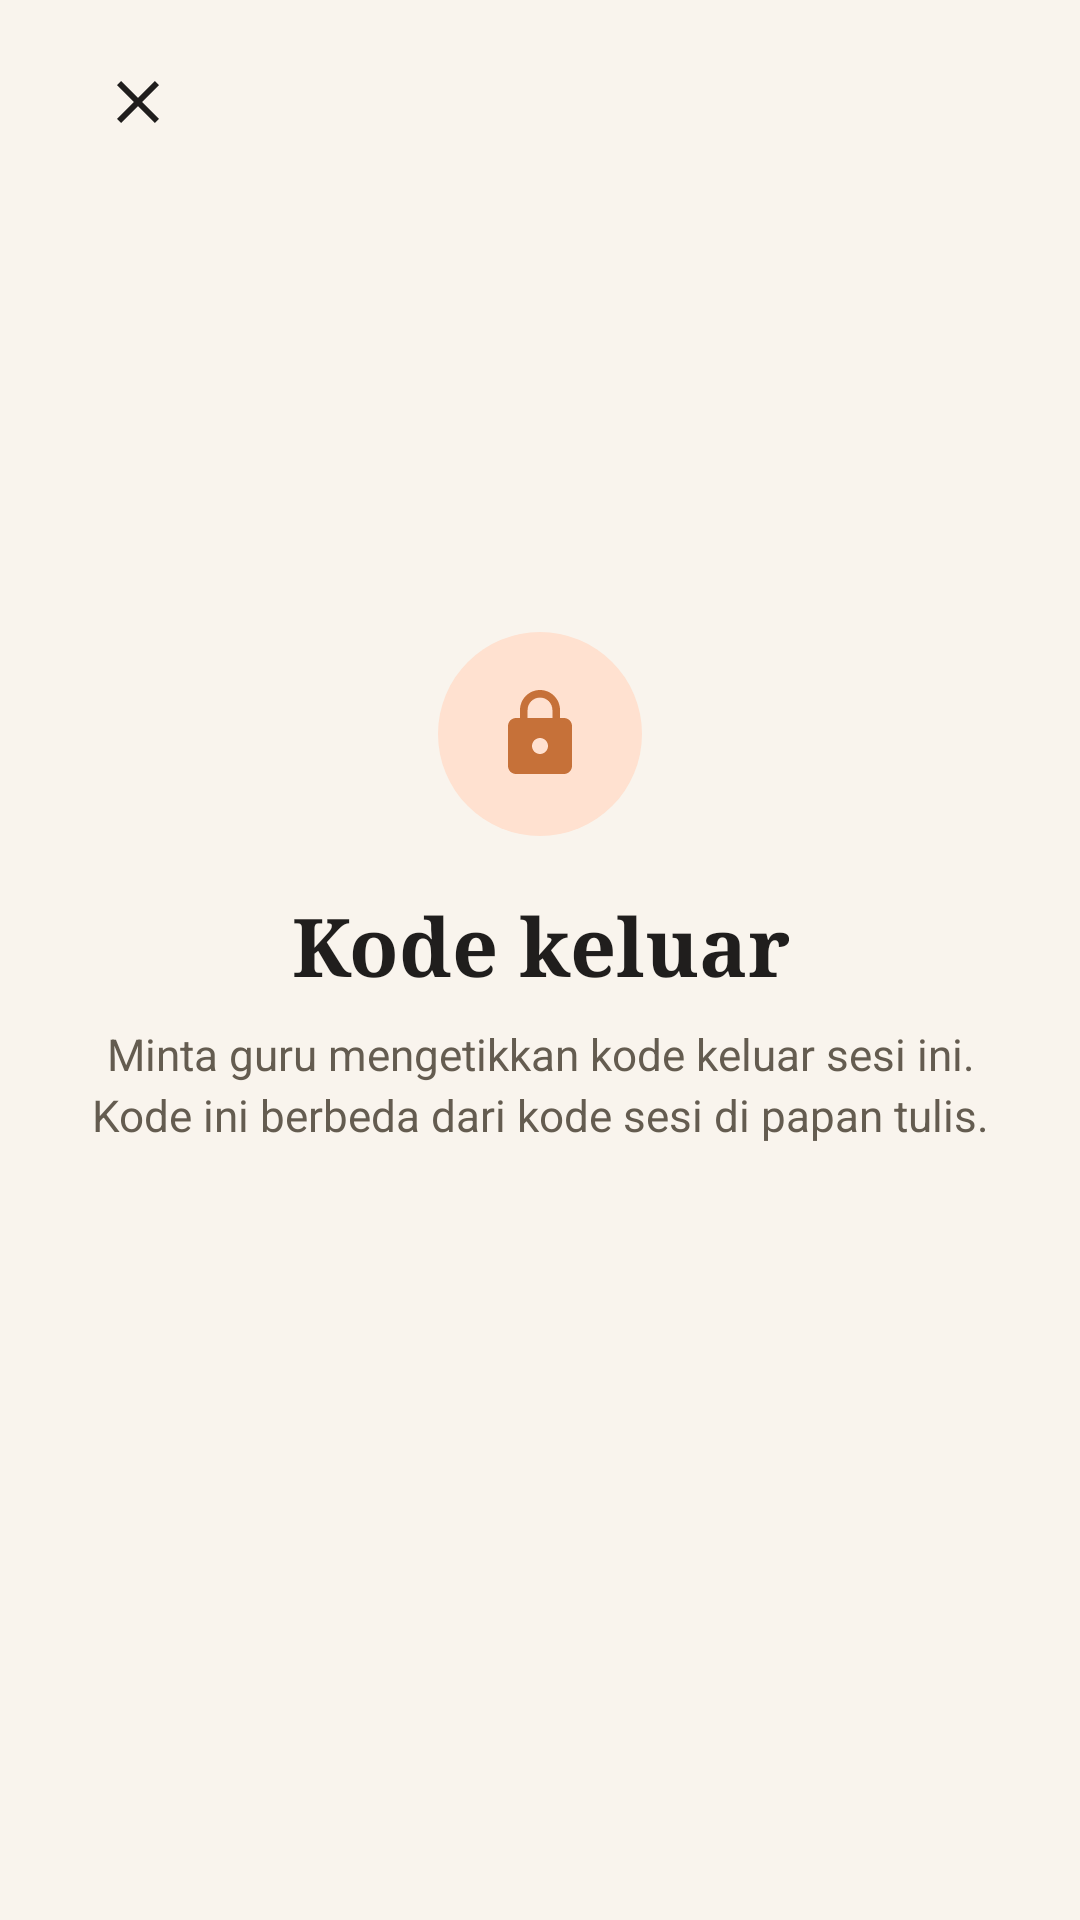

Android layout source for this screen:
<!-- AndroidManifest.xml: application theme Tema.PyClass -->
<!-- res/layout/dialog_kode_keluar.xml -->
<?xml version="1.0" encoding="utf-8"?>
<ScrollView xmlns:android="http://schemas.android.com/apk/res/android"
    android:layout_width="match_parent"
    android:layout_height="match_parent"
    android:background="@color/krem"
    android:fillViewport="true">

    <LinearLayout
        android:layout_width="match_parent"
        android:layout_height="wrap_content"
        android:gravity="center_horizontal"
        android:orientation="vertical"
        android:paddingStart="24dp"
        android:paddingTop="12dp"
        android:paddingEnd="24dp"
        android:paddingBottom="24dp">

        <LinearLayout
            android:layout_width="match_parent"
            android:layout_height="wrap_content"
            android:gravity="center_vertical"
            android:orientation="horizontal">

            <ImageView
                android:id="@+id/tombol_tutup"
                android:layout_width="44dp"
                android:layout_height="44dp"
                android:background="@drawable/bg_tombol_ikon"
                android:contentDescription="@string/keluar_batal"
                android:padding="10dp"
                android:src="@drawable/ic_tutup"
                android:tint="@color/tinta" />

            <Space
                android:layout_width="0dp"
                android:layout_height="1dp"
                android:layout_weight="1" />

            <TextView
                android:id="@+id/label_identitas"
                android:layout_width="wrap_content"
                android:layout_height="wrap_content"
                android:fontFamily="monospace"
                android:textColor="@color/redup2"
                android:textSize="12sp" />
        </LinearLayout>

        <Space
            android:layout_width="1dp"
            android:layout_height="0dp"
            android:layout_weight="1"
            android:minHeight="8dp" />

        <FrameLayout
            android:id="@+id/lingkaran_ikon"
            android:layout_width="68dp"
            android:layout_height="68dp"
            android:background="@drawable/bg_lingkaran_ikon">

            <ImageView
                android:id="@+id/ikon"
                android:layout_width="32dp"
                android:layout_height="32dp"
                android:layout_gravity="center"
                android:contentDescription="@null"
                android:src="@drawable/ic_gembok"
                android:tint="@color/jingga" />
        </FrameLayout>

        <TextView
            android:id="@+id/judul"
            android:layout_width="wrap_content"
            android:layout_height="wrap_content"
            android:layout_marginTop="18dp"
            android:fontFamily="serif"
            android:gravity="center"
            android:text="@string/keluar_judul"
            android:textColor="@color/tinta"
            android:textSize="27sp"
            android:textStyle="bold" />

        <TextView
            android:id="@+id/subjudul"
            android:layout_width="wrap_content"
            android:layout_height="wrap_content"
            android:layout_marginTop="8dp"
            android:gravity="center"
            android:lineSpacingExtra="3dp"
            android:maxWidth="320dp"
            android:text="@string/keluar_pesan"
            android:textColor="@color/redup"
            android:textSize="14.5sp" />

        <LinearLayout
            android:id="@+id/baris_digit"
            android:layout_width="wrap_content"
            android:layout_height="wrap_content"
            android:layout_marginTop="26dp"
            android:orientation="horizontal" />

        <FrameLayout
            android:layout_width="match_parent"
            android:layout_height="44dp"
            android:layout_marginTop="10dp">

            <TextView
                android:id="@+id/pesan"
                android:layout_width="match_parent"
                android:layout_height="match_parent"
                android:gravity="center"
                android:lineSpacingExtra="2dp"
                android:textColor="@color/jingga_tua"
                android:textSize="13.5sp" />

            <ProgressBar
                android:id="@+id/memeriksa"
                android:layout_width="26dp"
                android:layout_height="26dp"
                android:layout_gravity="center"
                android:indeterminateTint="@color/jingga"
                android:visibility="gone" />
        </FrameLayout>

        <Space
            android:layout_width="1dp"
            android:layout_height="0dp"
            android:layout_weight="1"
            android:minHeight="8dp" />

        
        <LinearLayout
            android:id="@+id/papan_angka"
            android:layout_width="match_parent"
            android:layout_height="wrap_content"
            android:orientation="vertical" />
    </LinearLayout>
</ScrollView>
<!-- resources referenced by this layout -->
<resources>
  <color name="jingga">#C67139</color>
  <color name="jingga_tua">#8C491A</color>
  <color name="krem">#F9F4ED</color>
  <color name="redup">#645C50</color>
  <color name="redup2">#82796A</color>
  <color name="tinta">#201E1D</color>
  <!-- drawable bg_lingkaran_ikon (drawable) -->
  <?xml version="1.0" encoding="utf-8"?>
  <shape xmlns:android="http://schemas.android.com/apk/res/android" android:shape="oval">
      <solid android:color="@color/jingga_muda" />
  </shape>
  <!-- drawable bg_tombol_ikon (drawable) -->
  <?xml version="1.0" encoding="utf-8"?>
  <ripple xmlns:android="http://schemas.android.com/apk/res/android" android:color="@color/riak_gelap">
      <item android:id="@android:id/mask">
          <shape android:shape="oval">
              <solid android:color="@android:color/white" />
          </shape>
      </item>
  </ripple>
  <!-- drawable ic_gembok (drawable) -->
  <?xml version="1.0" encoding="utf-8"?>
  <vector xmlns:android="http://schemas.android.com/apk/res/android"
      android:width="24dp"
      android:height="24dp"
      android:viewportWidth="24"
      android:viewportHeight="24">
      <path
          android:fillColor="#FFFFFFFF"
          android:pathData="M18,8h-1V6c0,-2.76 -2.24,-5 -5,-5S7,3.24 7,6v2H6c-1.1,0 -2,0.9 -2,2v10c0,1.1 0.9,2 2,2h12c1.1,0 2,-0.9 2,-2V10c0,-1.1 -0.9,-2 -2,-2zM12,17c-1.1,0 -2,-0.9 -2,-2s0.9,-2 2,-2 2,0.9 2,2 -0.9,2 -2,2zM15.1,8H8.9V6c0,-1.71 1.39,-3.1 3.1,-3.1 1.71,0 3.1,1.39 3.1,3.1v2z" />
  </vector>
  <!-- drawable ic_tutup (drawable) -->
  <?xml version="1.0" encoding="utf-8"?>
  <vector xmlns:android="http://schemas.android.com/apk/res/android"
      android:width="24dp"
      android:height="24dp"
      android:viewportWidth="24"
      android:viewportHeight="24">
      <path
          android:fillColor="#FFFFFFFF"
          android:pathData="M19,6.41L17.59,5 12,10.59 6.41,5 5,6.41 10.59,12 5,17.59 6.41,19 12,13.41 17.59,19 19,17.59 13.41,12z" />
  </vector>
  <string name="keluar_batal">Batal</string>
  <string name="keluar_judul">Kode keluar</string>
  <string name="keluar_pesan">Minta guru mengetikkan kode keluar sesi ini. Kode ini berbeda dari kode sesi di papan tulis.</string>
  <style name="Tema.PyClass" parent="android:Theme.Material.Light.NoActionBar">
          <item name="android:windowBackground">@color/krem</item>
          <item name="android:statusBarColor">@color/tinta</item>
          <item name="android:navigationBarColor">@color/tinta</item>
          <item name="android:colorAccent">@color/jingga</item>
      </style>
  <color name="jingga_muda">#FFE1D0</color>
  <color name="riak_gelap">#1F201E1D</color>
</resources>
